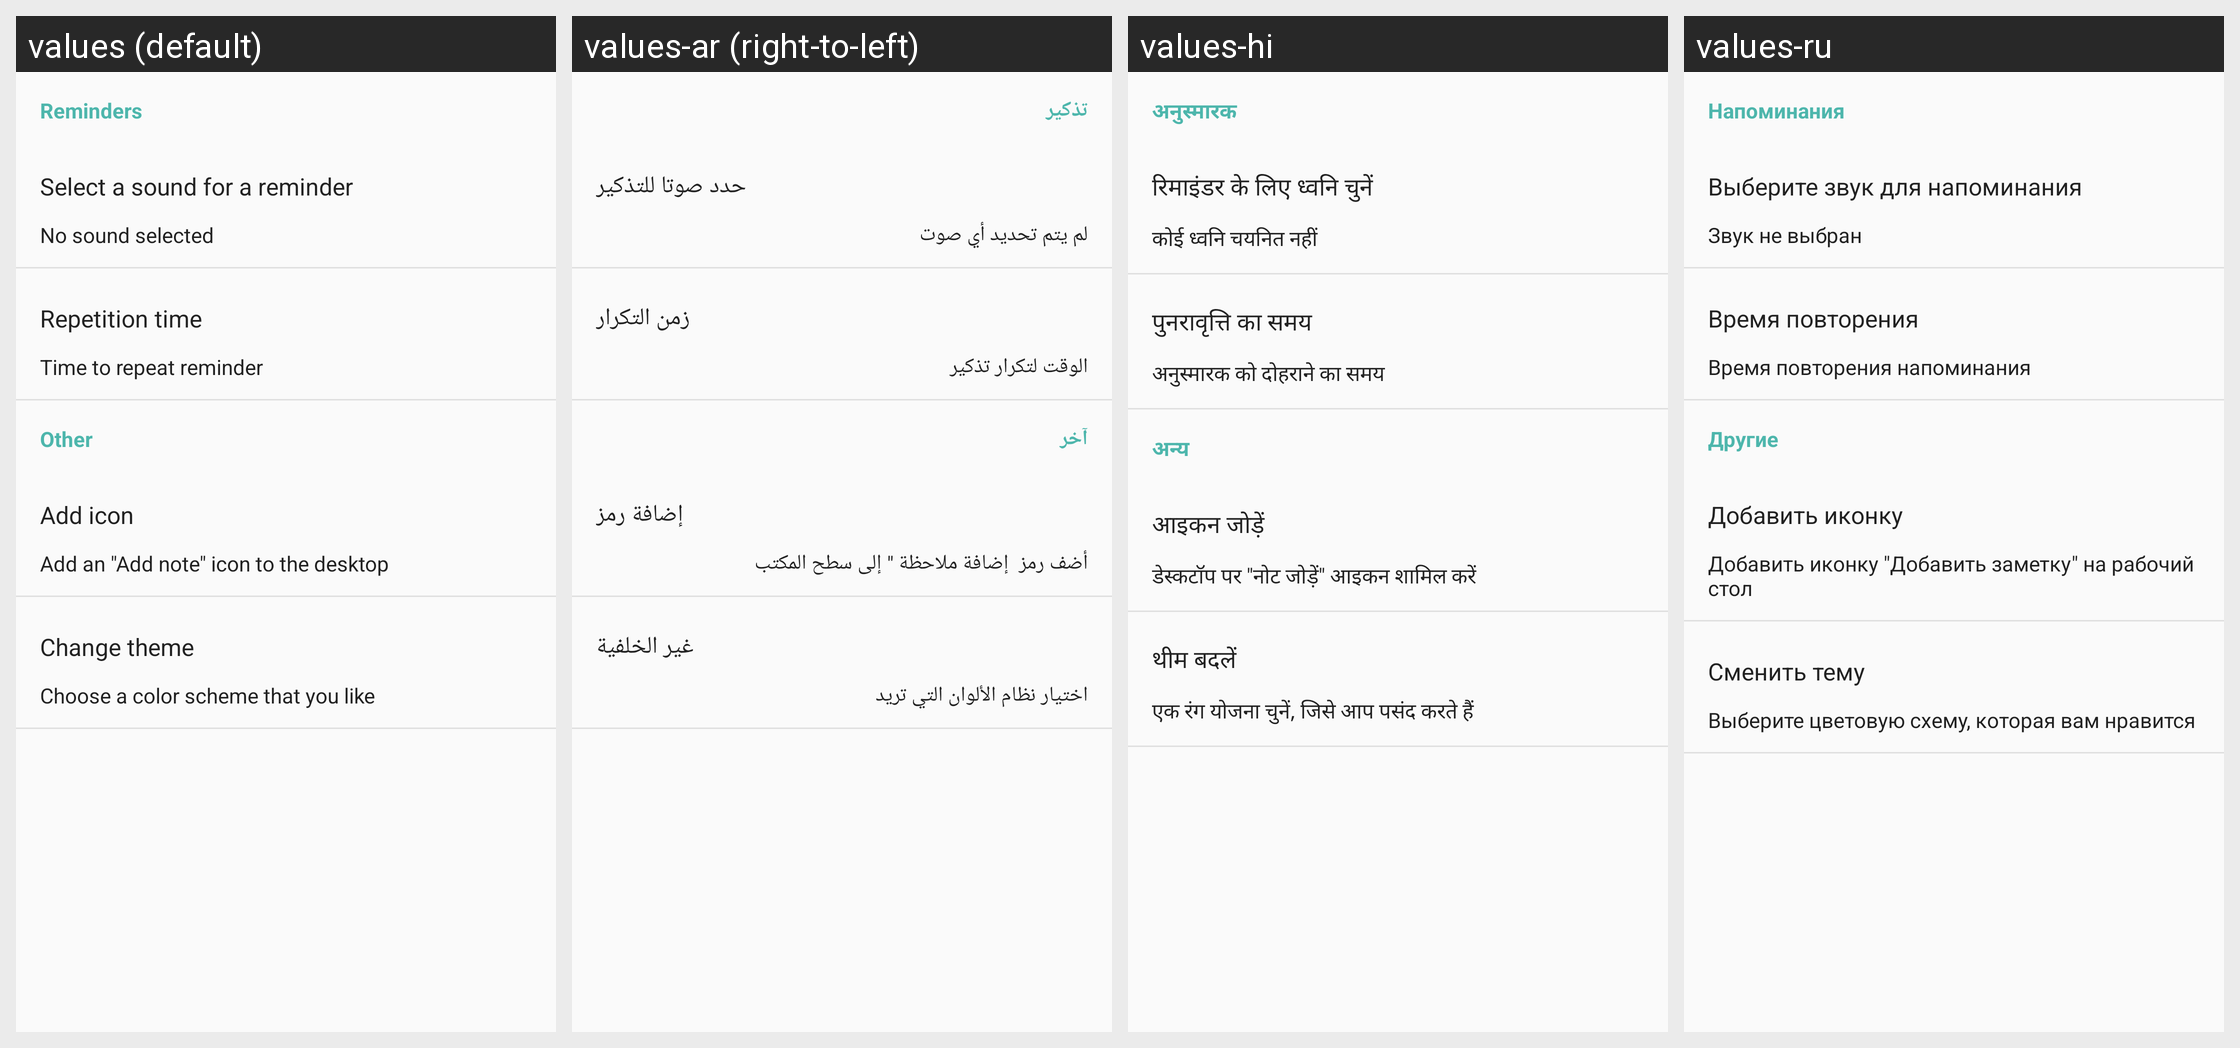

This grid shows one Android layout under several languages. Give, for every string resource on the screen, its name, the default text and each shown locale's text.
Android screen res/layout/settings.xml rendered under 4 locales, left to right: values (default), values-ar (right-to-left), values-hi, values-ru. Device: Nexus 5 (rendered at 1080×1920; each locale shown at half size, 540×960, under a caption strip naming it); theme GawkMaterialTheme.Base.
Other locales in the repository, not shown: values-de, values-es, values-fr, values-in, values-it, values-ja, values-ko, values-pt, values-uk, values-zh.
Strings drawn on this screen, with the default value and each locale's value (text and hints the layout hard-codes, and strings that could not be matched under every locale, appear in the picture but are not listed):

settings_notification_title
  values: Reminders
  values-ar: تذكير
  values-hi: अनुस्मारक
  values-ru: Напоминания

settings_notification_sound
  values: Select a sound for a reminder
  values-ar: حدد صوتا للتذكير
  values-hi: रिमाइंडर के लिए ध्वनि चुनें
  values-ru: Выберите звук для напоминания

settings_notification_not_sound
  values: No sound selected
  values-ar: لم يتم تحديد أي صوت
  values-hi: कोई ध्वनि चयनित नहीं
  values-ru: Звук не выбран

settings_notification_repetition_title
  values: Repetition time
  values-ar: زمن التكرار
  values-hi: पुनरावृत्ति का समय
  values-ru: Время повторения

settings_notification_repetition_text
  values: Time to repeat reminder
  values-ar: الوقت لتكرار تذكير
  values-hi: अनुस्मारक को दोहराने का समय
  values-ru: Время повторения напоминания

settings_other_title
  values: Other
  values-ar: آخر
  values-hi: अन्य
  values-ru: Другие

settings_add_icon_add_title
  values: Add icon
  values-ar: إضافة رمز
  values-hi: आइकन जोड़ें
  values-ru: Добавить иконку

settings_add_icon_add
  values: Add an "Add note" icon to the desktop
  values-ar: أضف رمز  إضافة ملاحظة " إلى سطح المكتب
  values-hi: डेस्कटॉप पर "नोट जोड़ें" आइकन शामिल करें
  values-ru: Добавить иконку "Добавить заметку" на рабочий стол

settings_select_theme_title
  values: Change theme
  values-ar: غير الخلفية
  values-hi: थीम बदलें
  values-ru: Сменить тему

settings_select_theme_text
  values: Choose a color scheme that you like
  values-ar: اختيار نظام الألوان التي تريد
  values-hi: एक रंग योजना चुनें, जिसे आप पसंद करते हैं
  values-ru: Выберите цветовую схему, которая вам нравится
